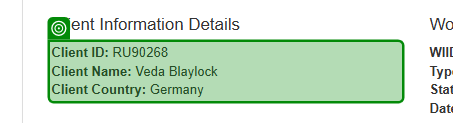
Workflow: Practice_15_Jul

Step 1: get-text from the paragraph in window 'ACME System 1 - Work Items' (chrome.exe)
